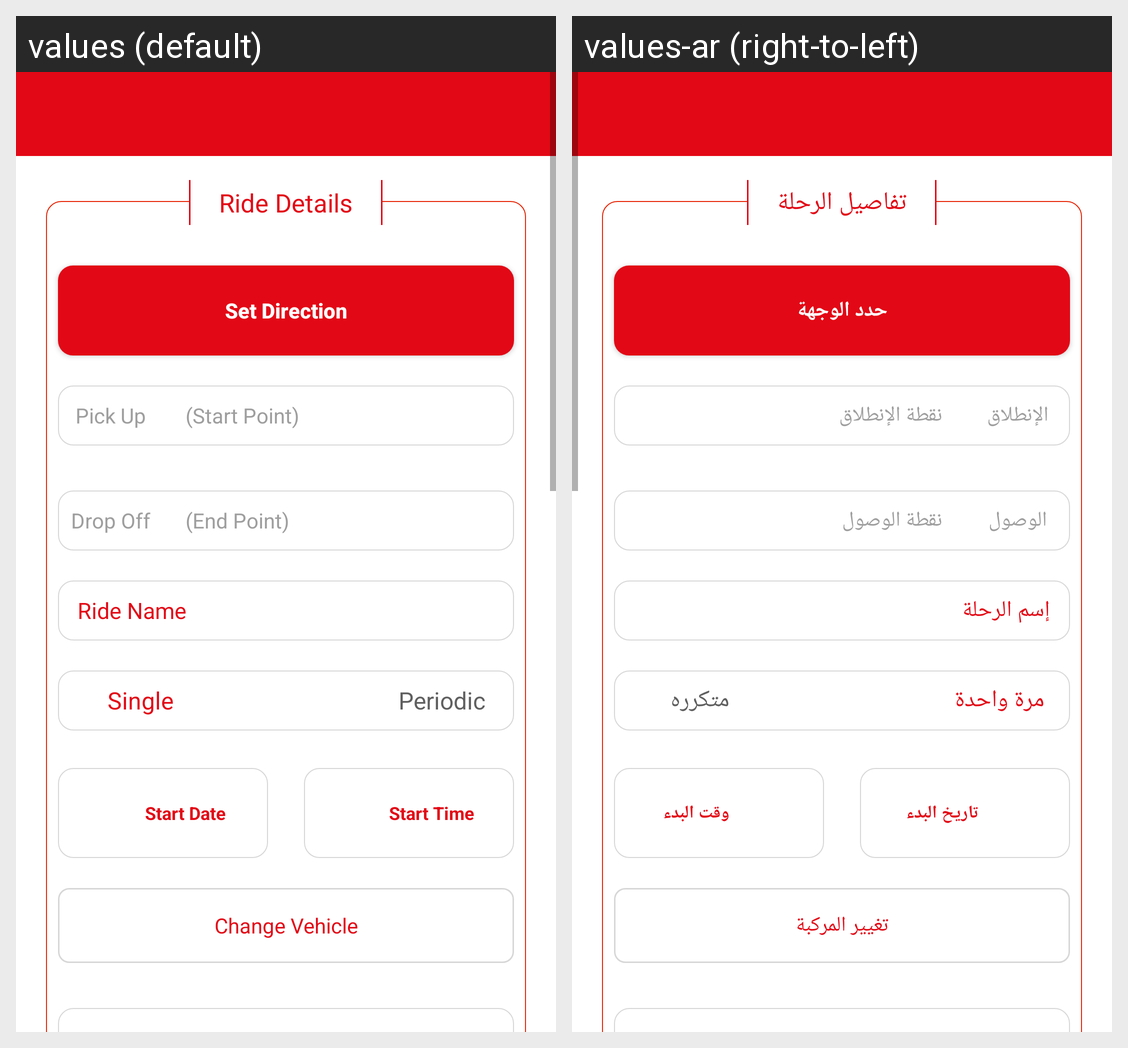

For this localized Android screen grid, give each drawn string resource with its value in every locale shown.
Android screen res/layout/activity_driver_edit_car_pool.xml rendered under 2 locales, left to right: values (default), values-ar (right-to-left). Device: Nexus 5 (rendered at 1080×1920; each locale shown at half size, 540×960, under a caption strip naming it); theme AppTheme.Base.
Strings drawn on this screen, with the default value and each locale's value (text and hints the layout hard-codes, and strings that could not be matched under every locale, appear in the picture but are not listed):

ride_name
  values: Ride Name
  values-ar: إسم الرحلة

set_direction
  values: Set Direction
  values-ar: حدد الوجهة

pickup
  values: Pick Up
  values-ar: الإنطلاق

start_point
  values: (Start Point)
  values-ar: نقطة الإنطلاق

dropoff
  values: Drop Off
  values-ar: الوصول

end_point
  values: (End Point)
  values-ar: نقطة الوصول

start_date
  values: Start Date
  values-ar: تاريخ البدء

start_time
  values: Start Time
  values-ar: وقت البدء

single
  values: Single
  values-ar: مرة واحدة

periodic
  values: Periodic
  values-ar: متكرره

change_vehicle
  values: Change Vehicle
  values-ar: تغيير المركبة

ride_details
  values: Ride Details
  values-ar: تفاصيل الرحلة
